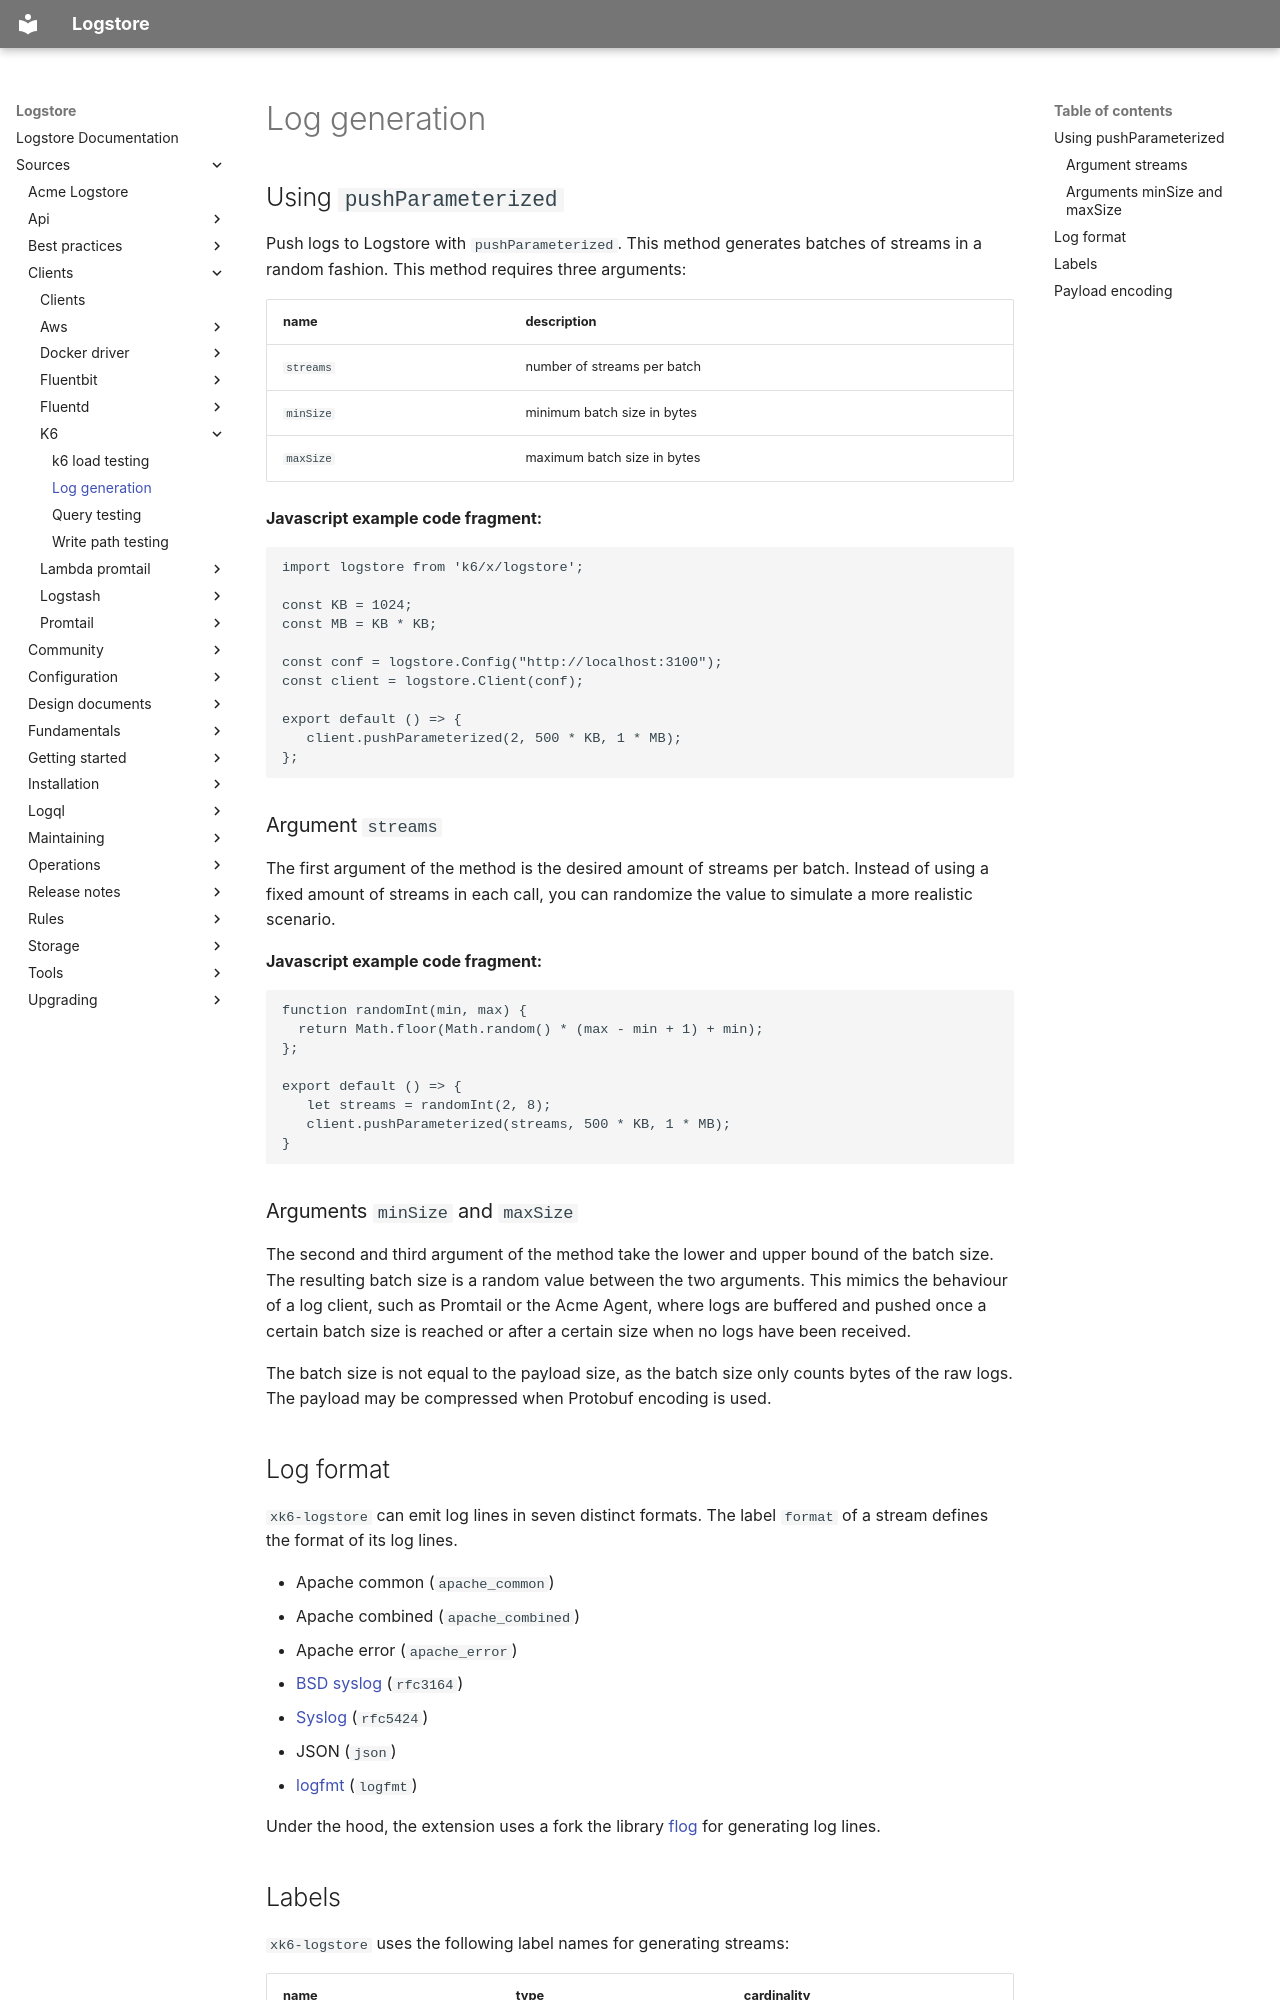

repository: org-coderabbit1/logstore · page: sources/clients/k6/log-generation/index.html · generator: mkdocs

---
title: Log generation
weight: 10
---
# Log generation

## Using `pushParameterized`

Push logs to Logstore with `pushParameterized`.
This method generates batches of streams in a random fashion.
This method requires three arguments:

| name | description |
| ---- | ----------- |
| `streams` | number of streams per batch |
| `minSize` | minimum batch size in bytes |
| `maxSize` | maximum batch size in bytes |

**Javascript example code fragment:**

```javascript
import logstore from 'k6/x/logstore';

const KB = 1024;
const MB = KB * KB;

const conf = logstore.Config("http://localhost:3100");
const client = logstore.Client(conf);

export default () => {
   client.pushParameterized(2, 500 * KB, 1 * MB);
};
```

### Argument `streams`

The first argument of the method is the desired amount of streams per batch.
Instead of using a fixed amount of streams in each call, you can randomize the
value to simulate a more realistic scenario.

**Javascript example code fragment:**

```javascript
function randomInt(min, max) {
  return Math.floor(Math.random() * (max - min + 1) + min);
};

export default () => {
   let streams = randomInt(2, 8);
   client.pushParameterized(streams, 500 * KB, 1 * MB);
}
```

### Arguments `minSize` and `maxSize`

The second and third argument of the method take the lower and upper bound of
the batch size. The resulting batch size is a random value between the two
arguments. This mimics the behaviour of a log client, such as Promtail or
the Acme Agent, where logs are buffered and pushed once a certain batch size
is reached or after a certain size when no logs have been received.

The batch size is not equal to the payload size, as the batch size only counts
bytes of the raw logs. The payload may be compressed when Protobuf encoding
is used.

## Log format

`xk6-logstore` can emit log lines in seven distinct formats. The label `format` of
a stream defines the format of its log lines.

* Apache common (`apache_common`)
* Apache combined (`apache_combined`)
* Apache error (`apache_error`)
* [BSD syslog](https://datatracker.ietf.org/doc/html/rfc3164) (`rfc3164`)
* [Syslog](https://datatracker.ietf.org/doc/html/rfc5424) (`rfc5424`)
* JSON (`json`)
* [logfmt](https://pkg.go.dev/github.com/kr/logfmt) (`logfmt`)

Under the hood, the extension uses a fork the library
[flog](https://github.com/mingrammer/flog) for generating log lines.
